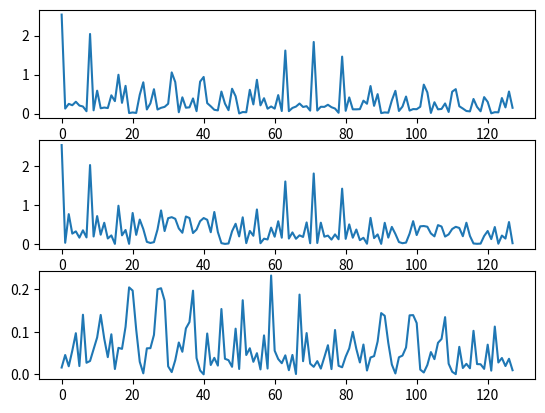

The matplotlib source for this figure:
import matplotlib.pyplot as plt
import numpy as np
from random import randint, uniform
from math import sin, pi

n = 10
N = 256
wlim = 1500


def gen_wave(t, A, phi):
    return sum(A[i] * sin(wp[i] * t + phi[i]) for i in range(0, n))


def me(x):
    return sum(x)/len(x)


def ds(x, mx):
    return sum((xi - mx)**2 for xi in x)/(N - 1)


if __name__ == '__main__':

    wp = [(wlim / n) * i for i in range(1, n + 1)]

    Ax = [randint(0, 100) for _ in range(n)]
    phix = [randint(0, 100) for _ in range(n)]

    Ay = [randint(-10, 10) for _ in range(n)]
    phiy = [randint(0, 10) for _ in range(n)]

    waveX = [gen_wave(i, Ax, phix) for i in range(N)]
    mx = me(waveX)
    dx = ds(waveX, mx)

    waveY = [gen_wave(i, Ay, phiy) for i in range(N)]
    my = me(waveY)
    dy = ds(waveY, my)

    half = int(N/2)
    rxx = [sum((waveX[t] - mx)*(waveX[t+tau] - mx)
               for t in range(half))/(half - 1)/dx for tau in range(half)]
    ryy = [sum((waveY[t] - my)*(waveY[t+tau] - my)
               for t in range(half))/(half - 1)/dy for tau in range(half)]
    rxy = [sum((waveX[t] - mx)*(waveY[t+tau] - my)
               for t in range(half))/(half - 1)/(dy + dx)/2 for tau in range(half)]

    xnp = np.array(waveX)
    normx = np.sum((xnp-np.mean(xnp))**2)/(N-1)

    ynp = np.array(waveY)
    normy = np.sum((ynp-np.mean(ynp))**2)/(N-1)

    corrX = np.correlate(xnp, xnp, mode='same')/normx
    corrX = corrX[half:]

    corrY = np.correlate(ynp, ynp, mode='same')/normy
    corrY = corrY[half:]

    corrXY = np.correlate(xnp, ynp, mode='same')/((normx+normy)/2)
    corrXY = corrXY[half:]

    resXX, resYY, resXY = [], [], []
    for i in range(half):
        resXX.append(abs(abs(rxx[i]) - abs(corrX[i]))/100)
        resYY.append(abs(abs(ryy[i]) - abs(corrY[i]))/100)
        resXY.append(abs(abs(rxy[i]) - abs(corrXY[i]))/100)

    fig, axes = plt.subplots(3, 1)
    axes[0].plot(resXX)
    axes[1].plot(resYY)
    axes[2].plot(resXY)
    plt.show()
